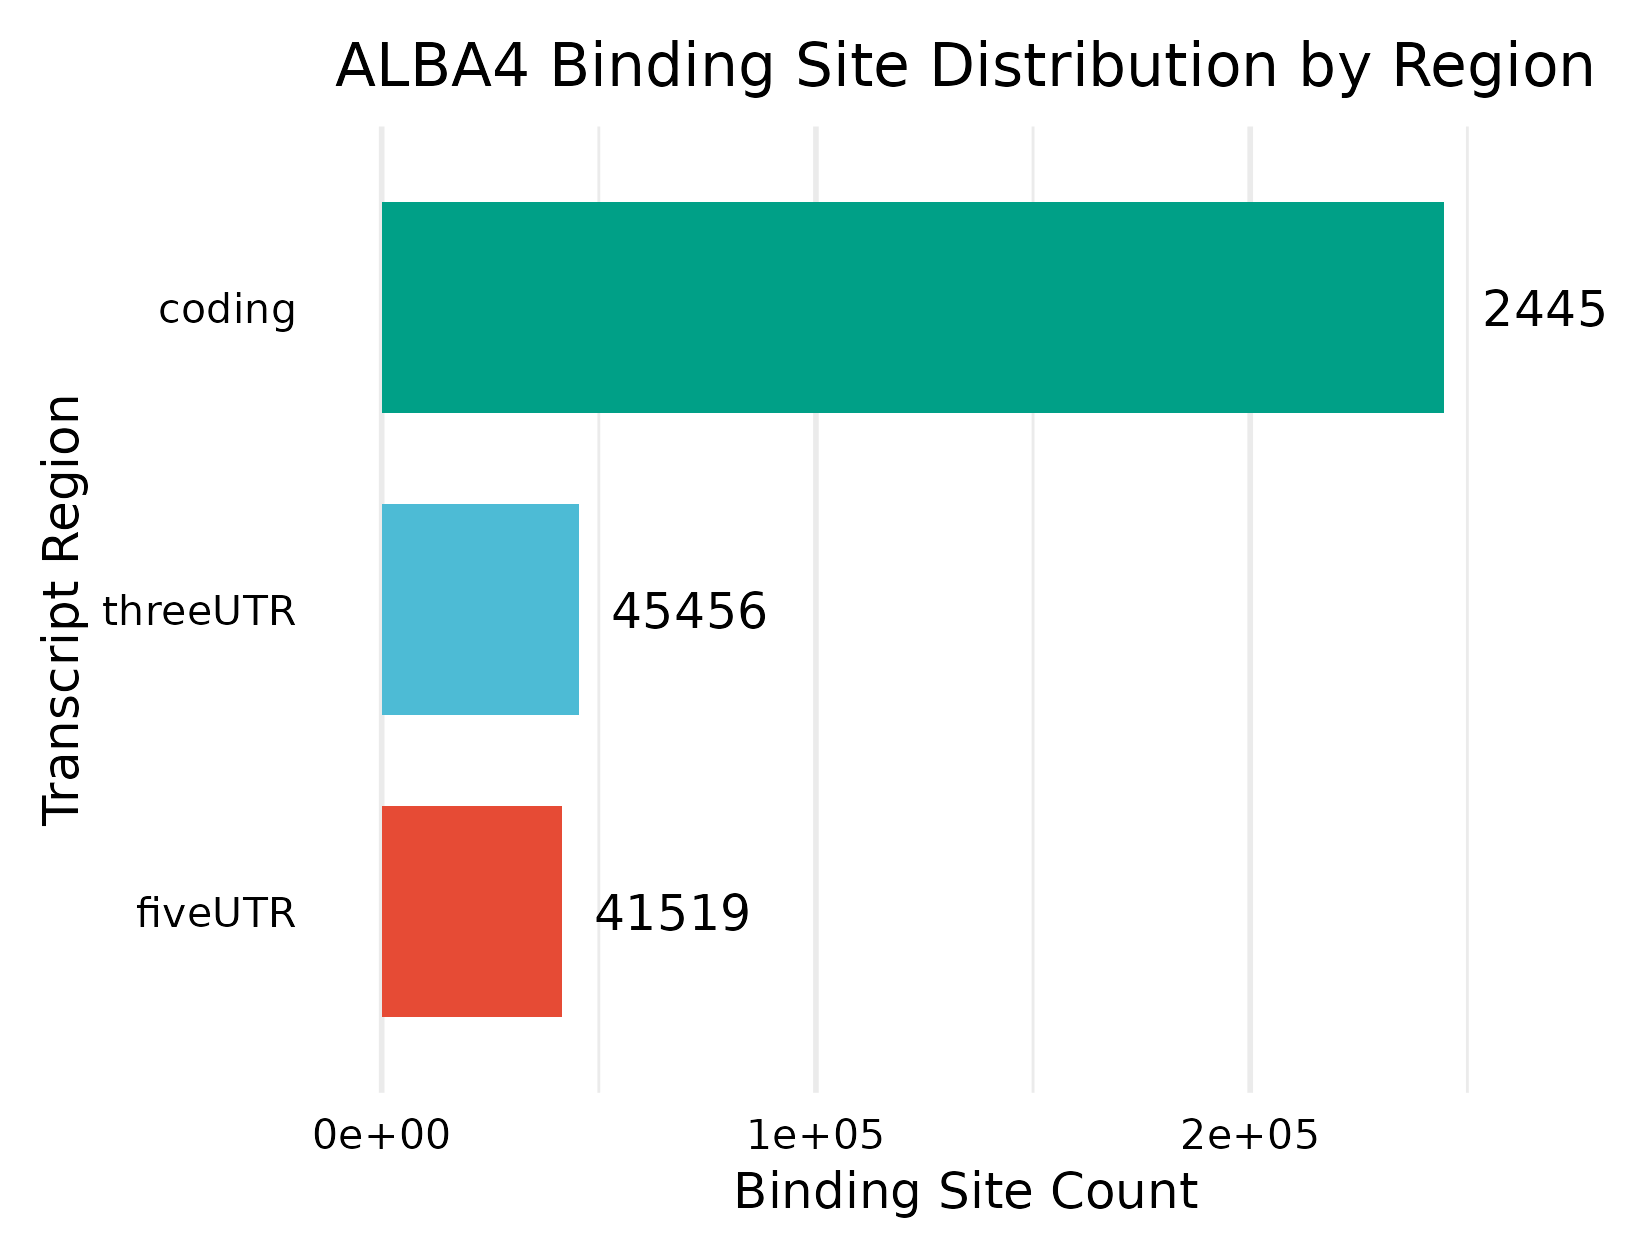

The data file committed next to this chart (first rows):
Feature, Count
coding, 244585
threeUTR, 45456
fiveUTR, 41519
